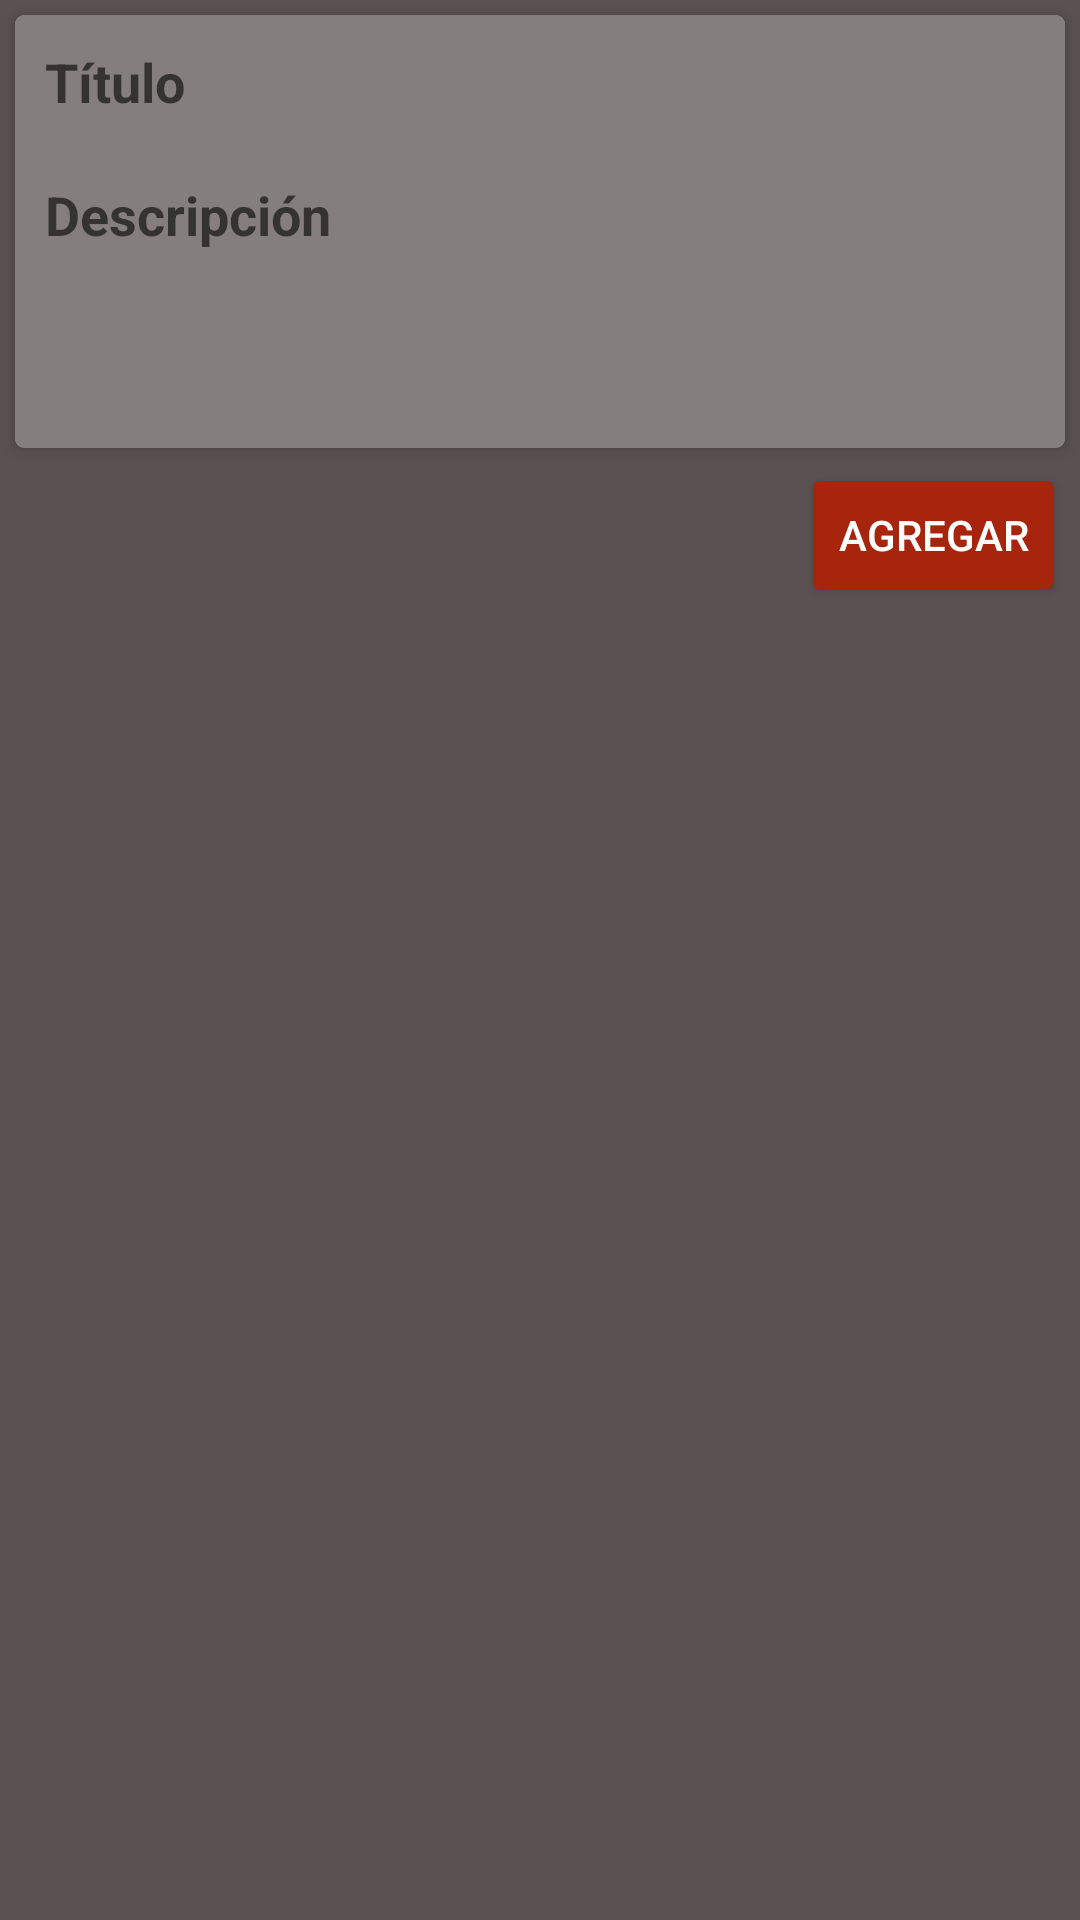

Layout XML and referenced resources for this Android screen:
<!-- AndroidManifest.xml: application theme AppTheme -->
<!-- res/layout/activity_detail_note.xml -->
<?xml version="1.0" encoding="utf-8"?>
<ScrollView
        xmlns:android="http://schemas.android.com/apk/res/android"
        xmlns:tools="http://schemas.android.com/tools"
        xmlns:app="http://schemas.android.com/apk/res-auto"
        android:layout_width="match_parent"
        android:layout_height="match_parent"
        tools:context=".AddNoteActivity">

    <LinearLayout
            android:layout_width="match_parent"
            android:layout_height="wrap_content"
            android:orientation="vertical">
        
        <android.support.v7.widget.CardView
                android:layout_width="match_parent"
                android:layout_height="wrap_content"
                app:cardCornerRadius="3dp"
                app:cardElevation="3dp"
                android:layout_margin="5dp"
                app:cardBackgroundColor="@color/white">
            <LinearLayout
                    android:layout_width="match_parent"
                    android:layout_height="wrap_content"
                    android:orientation="vertical">
                <EditText
                        android:id="@+id/titleEt"
                        android:background="@null"
                        android:hint="Título"
                        android:singleLine="true"
                        android:padding="10dp"
                        android:textStyle="bold"
                        android:layout_width="match_parent"
                        android:layout_height="wrap_content"/>

                <EditText
                        android:id="@+id/descEt"
                        android:background="@null"
                        android:gravity="top"
                        android:hint="Descripción"
                        android:minHeight="100dp"
                        android:padding="10dp"
                        android:textStyle="bold"
                        android:layout_width="match_parent"
                        android:layout_height="wrap_content"/>

            </LinearLayout>

        </android.support.v7.widget.CardView>
        <Button
                android:id="@+id/addNoteBtn"
                style="@style/Base.Widget.AppCompat.Button.Colored"
                android:text="Agregar"
                android:layout_gravity="end"
                android:layout_marginEnd="5dp"
                android:layout_width="wrap_content"
                android:layout_height="wrap_content"
                android:layout_marginRight="5dp"/>

    </LinearLayout>
</ScrollView>
<!-- resources referenced by this layout -->
<resources>
  <color name="white">#FFFFFF</color>
  <style name="AppTheme" parent="Theme.AppCompat.Light.DarkActionBar">
          
          <item name="colorPrimary">@color/colorPrimary</item>
          <item name="colorPrimaryDark">@color/colorPrimaryDark</item>
          <item name="colorAccent">@color/colorAccent</item>
          <item name="windowActionBar">false</item>
          <item name="windowNoTitle">true</item>
          <item name="android:background">@color/gray</item>
      </style>
  <color name="colorPrimary">#009688</color>
  <color name="colorPrimaryDark">#006296</color>
  <color name="colorAccent">#A8250D</color>
  <color name="gray">#BE5A5353</color>
</resources>
